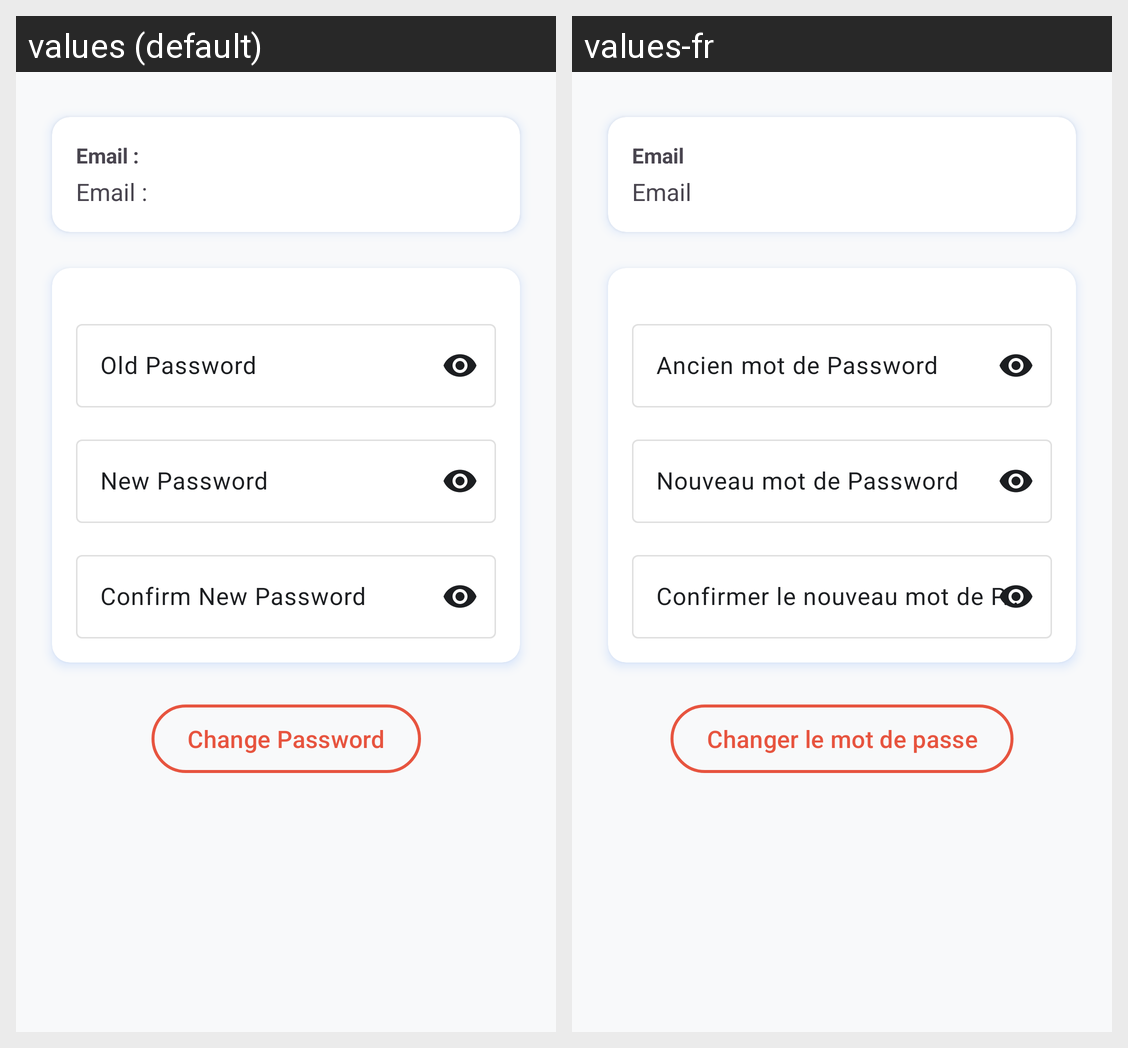

This grid shows one Android layout under two languages. Give, for every string resource on the screen, its name, the default text and each shown locale's text.
Android screen res/layout/fragment_password.xml rendered under 2 locales, left to right: values (default), values-fr. Device: Nexus 5 (rendered at 1080×1920; each locale shown at half size, 540×960, under a caption strip naming it); theme Theme.Devises.
Strings drawn on this screen, with the default value and each locale's value (text and hints the layout hard-codes, and strings that could not be matched under every locale, appear in the picture but are not listed):

email
  values: Email :
  values-fr: Email

old_password
  values: Old Password
  values-fr: Ancien mot de Password

new_password
  values: New Password
  values-fr: Nouveau mot de Password

confirm_new_password
  values: Confirm New Password
  values-fr: Confirmer le nouveau mot de Password

change_password
  values: Change Password
  values-fr: Changer le mot de passe
